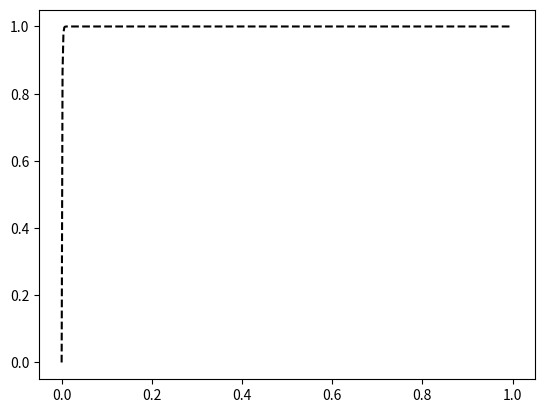

Source code (Python):
import numpy as np
import scipy as sp
import matplotlib.pyplot as plt




def u(x, mu):
    return ( np.exp(-x / mu) - 1 ) / ( np.exp(-1 / mu) - 1 )

def ux(x, mu):
    return ( -np.exp(-x / mu) / mu - 1 ) / ( np.exp(-1 / mu) - 1 )

def uxx(x, mu):
    return ( np.exp(-x / mu) / mu**2 - 1 ) / ( np.exp(-1 / mu) - 1 )

def H2norm(mu):
    I, err = sp.integrate.quad(lambda x: u(x, mu)**2 + ux(x, mu)**2 + uxx(x, mu)**2, 0, 1, epsabs=5e-13, epsrel=5e-13)
    return np.sqrt(I)

def sdnorm(mu, h):

    I, err = sp.integrate.quad(lambda x: h*ux(x, mu)**2 + mu*ux(x, mu)**2, 0, 1, epsabs=5e-13, epsrel=5e-13)
    return np.sqrt(I)
# def sdnorm(mu, beta):

#     I, err = sp.integrate.quad(lambda x: beta*ux(x, mu)**2 + mu*ux(x, mu)**2, 0, 1, epsabs=5e-13, epsrel=5e-13)
#     return np.sqrt(I)

def h1norm(mu):

    I, err = sp.integrate.quad(lambda x: ux(x, mu)**2, 0, 1, epsabs=5e-13, epsrel=5e-13)
    return np.sqrt(I)


def main():

    I, err = sp.integrate.quad(lambda x: uxx(x, 0.001)**2, 0, 1, epsabs=5e-13, epsrel=5e-13)

    print(np.sqrt(I), err)

    print(H2norm(0.001))


    xx = np.linspace(0, 1, 501)

    plt.figure()
    plt.plot(xx, u(xx, 0.001), 'k--')
    plt.show()

if __name__ == '__main__':
    main()
